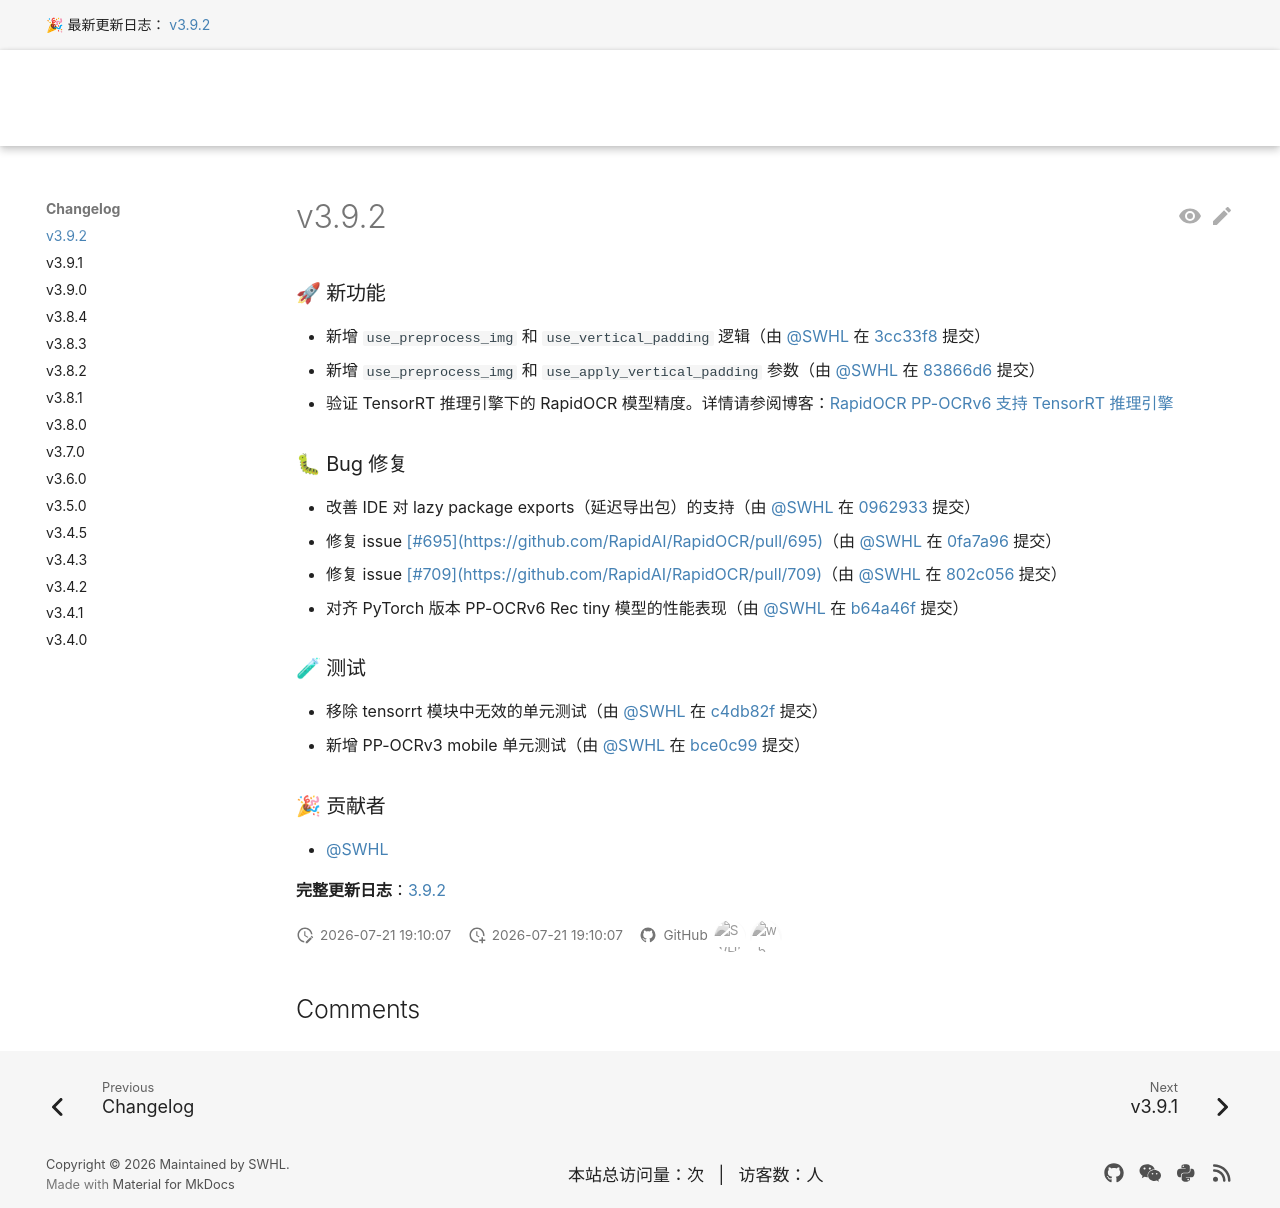

repository: RapidAI/RapidOCRDocs · page: v3.9.2/en/changelog/v3.9.2/index.html · generator: mkdocs

---
comments: true
hide:
  - toc
---

### 🚀 新功能

* 新增 `use_preprocess_img` 和 `use_vertical_padding` 逻辑（由 [@SWHL](https://github.com/SWHL) 在 [3cc33f8](https://github.com/RapidAI/RapidOCR/commit/3cc33f8d54950d4e81106643bb99a920eb795125) 提交）
* 新增 `use_preprocess_img` 和 `use_apply_vertical_padding` 参数（由 [@SWHL](https://github.com/SWHL) 在 [83866d6](https://github.com/RapidAI/RapidOCR/commit/83866d6a5cf0002db1abfb426796b88213035f78) 提交）
* 验证 TensorRT 推理引擎下的 RapidOCR 模型精度。详情请参阅博客：[RapidOCR PP-OCRv6 支持 TensorRT 推理引擎](https://link.wtturl.cn/?target=https%3A%2F%2Frapidai.github.io%2FRapidOCRDocs%2Flatest%2Fblog%2F2026%2F07%2F05%2Fsupport-pp-ocrv6-tensorrt-engine%2F&scene=im&aid=497858&lang=zh)

### 🐛 Bug 修复

* 改善 IDE 对 lazy package exports（延迟导出包）的支持（由 [@SWHL](https://github.com/SWHL) 在 [0962933](https://github.com/RapidAI/RapidOCR/commit/096293330eb0e96700e3775ab7b7166cdbb385fd) 提交）
* 修复 issue #695（由 [@SWHL](https://github.com/SWHL) 在 [0fa7a96](https://github.com/RapidAI/RapidOCR/commit/0fa7a9664c61de5a07d4fcb1a81e296f6764a691) 提交）
* 修复 issue #709（由 [@SWHL](https://github.com/SWHL) 在 [802c056](https://github.com/RapidAI/RapidOCR/commit/802c05647f705cb225b637533d303e137fa38922) 提交）
* 对齐 PyTorch 版本 PP-OCRv6 Rec tiny 模型的性能表现（由 [@SWHL](https://github.com/SWHL) 在 [b64a46f](https://github.com/RapidAI/RapidOCR/commit/b64a46ffd4fc370e4e2c5a10c485cb26e40b8b0f) 提交）

### 🧪 测试

* 移除 tensorrt 模块中无效的单元测试（由 [@SWHL](https://github.com/SWHL) 在 [c4db82f](https://github.com/RapidAI/RapidOCR/commit/c4db82f7aca76404a56c514f62b2d2df735a3288) 提交）
* 新增 PP-OCRv3 mobile 单元测试（由 [@SWHL](https://github.com/SWHL) 在 [bce0c99](https://github.com/RapidAI/RapidOCR/commit/bce0c99be9914e7df9a7590a68a65056a8b78438) 提交）

### 🎉 贡献者

* [@SWHL](https://github.com/SWHL)

**完整更新日志**：[3.9.2](https://github.com/RapidAI/RapidOCR/compare/v3.9.1..v3.9.2)
